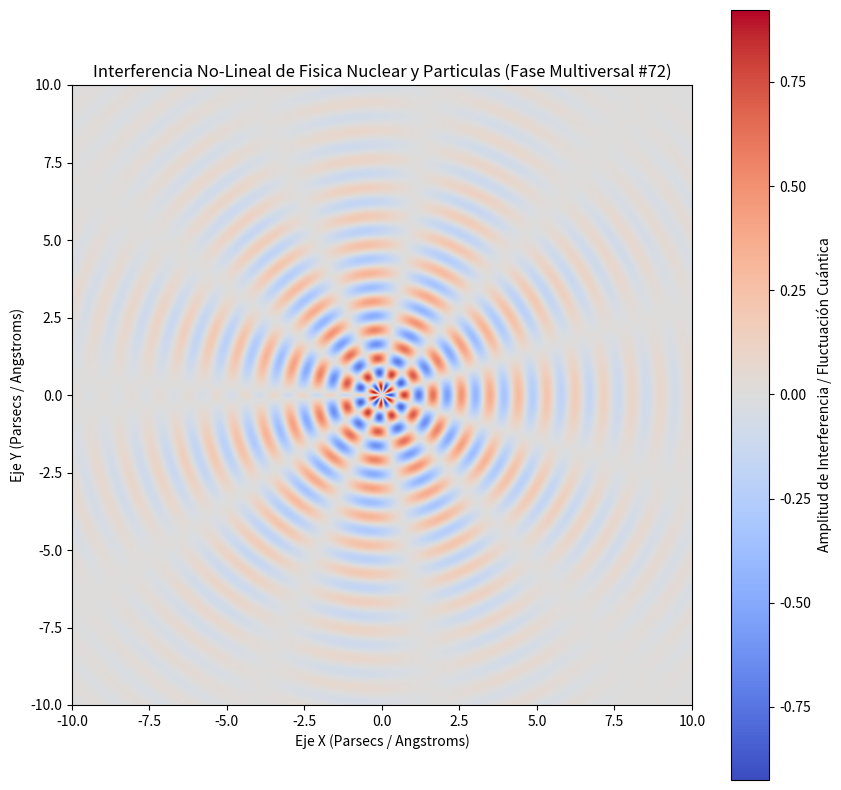

This figure's Python source:
%matplotlib inline
# Simulación Multiversal: Fisica Nuclear y Particulas - Variante 72
import numpy as np
import matplotlib.pyplot as plt

# Parámetros Físicos No-Lineales
omega_1 = 6.829
omega_2 = 5.584
lambda_decay = 0.286
phase_shift = 2.854

x = np.linspace(-10, 10, 800)
y = np.linspace(-10, 10, 800)
X, Y = np.meshgrid(x, y)

# Dinámica de Fluidos / Campos Tensor-Escalares (Fase Multiversal)
R = np.sqrt(X**2 + Y**2) + 1e-5
Z = (np.sin(omega_1 * R + phase_shift) * np.cos(omega_2 * np.arctan2(Y, X))) * np.exp(-lambda_decay * R)

plt.figure(figsize=(10, 10))
plt.imshow(Z, cmap='coolwarm', extent=[-10, 10, -10, 10], origin='lower')
plt.colorbar(label='Amplitud de Interferencia / Fluctuación Cuántica')
plt.title(r'Interferencia No-Lineal de Fisica Nuclear y Particulas (Fase Multiversal #72)')
plt.xlabel('Eje X (Parsecs / Angstroms)')
plt.ylabel('Eje Y (Parsecs / Angstroms)')
plt.show()
